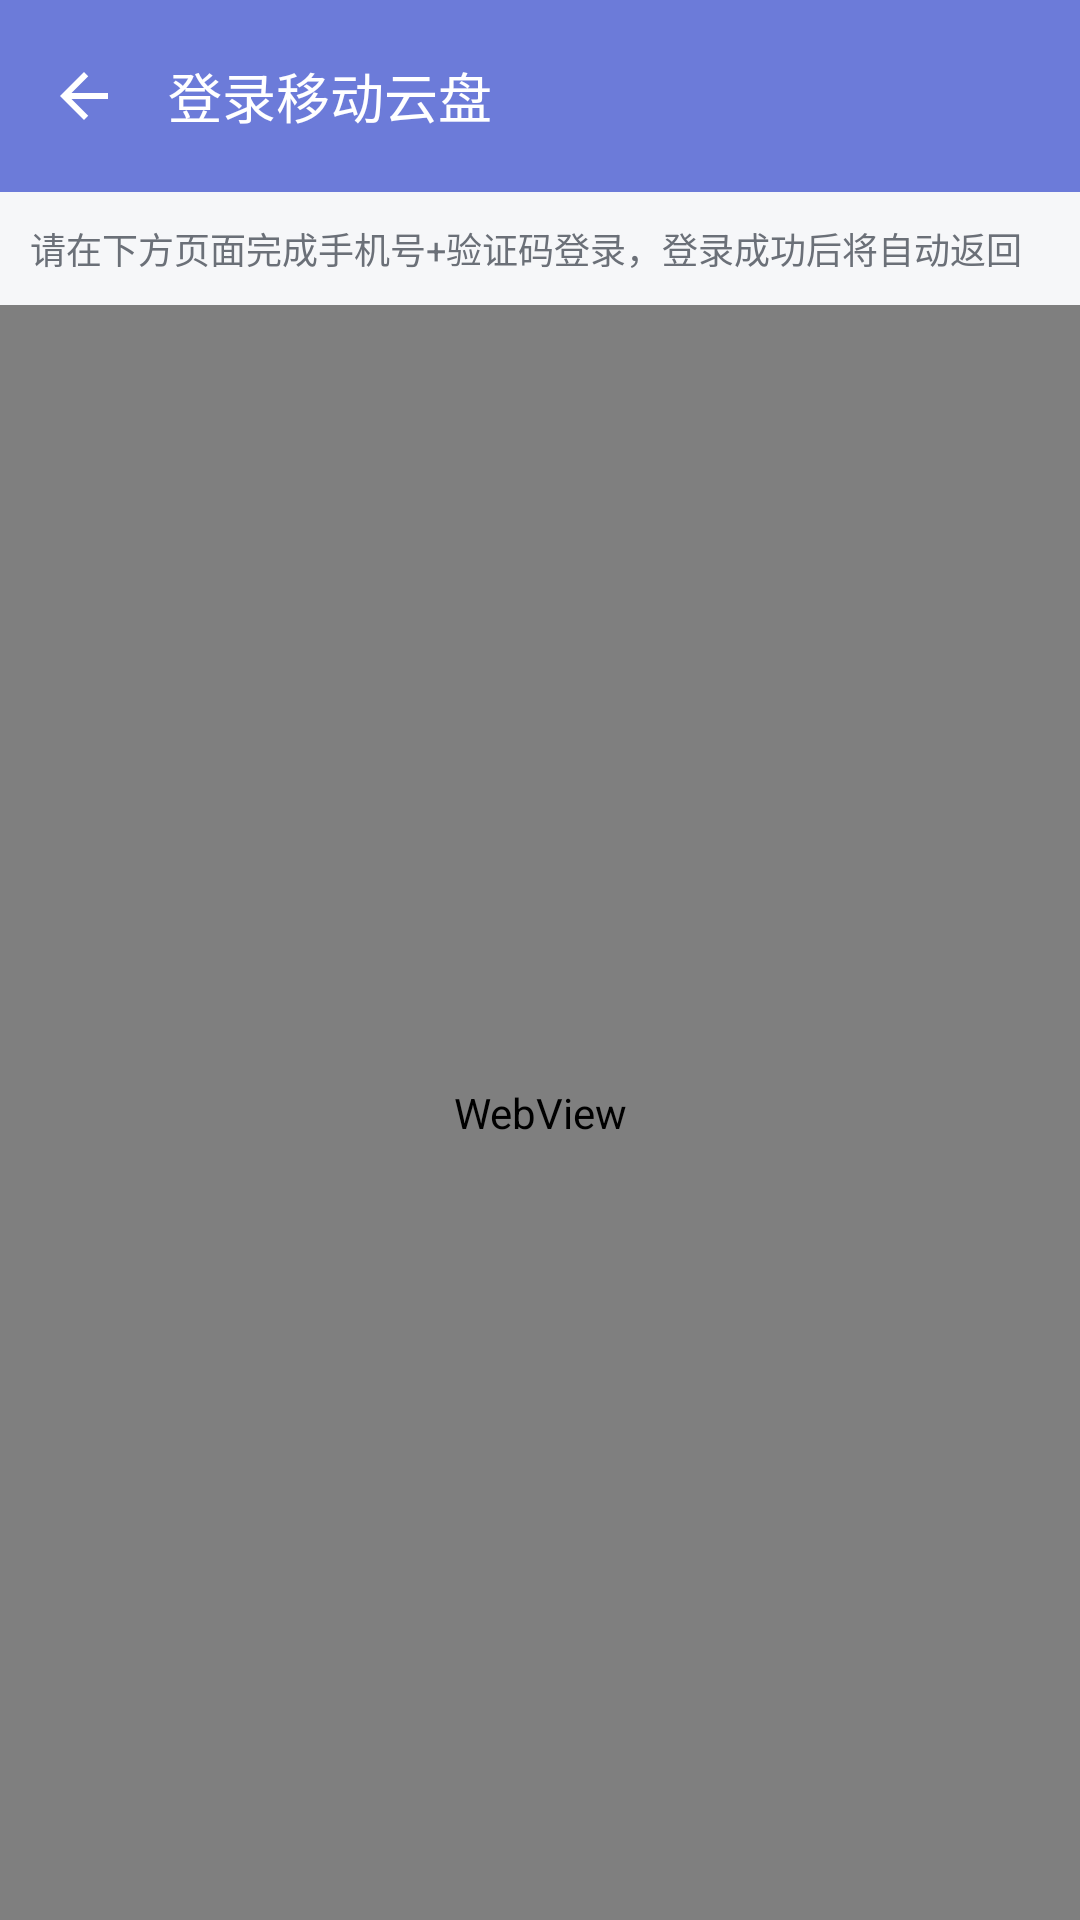

Produce the Android XML layout that renders to this screen, including the resource entries it uses.
<!-- AndroidManifest.xml: activity theme Theme.YunpanTingshu -->
<!-- res/layout/activity_login_web.xml -->
<?xml version="1.0" encoding="utf-8"?>
<LinearLayout xmlns:android="http://schemas.android.com/apk/res/android"
    android:layout_width="match_parent"
    android:layout_height="match_parent"
    android:orientation="vertical"
    android:background="@color/background">

    <LinearLayout
        android:layout_width="match_parent"
        android:layout_height="?attr/actionBarSize"
        android:orientation="horizontal"
        android:gravity="center_vertical"
        android:background="@color/primary"
        android:paddingHorizontal="8dp">

        <ImageView
            android:id="@+id/btnClose"
            android:layout_width="40dp"
            android:layout_height="40dp"
            android:padding="8dp"
            android:src="@drawable/ic_arrow_back"
            android:contentDescription="关闭" />

        <TextView
            android:layout_width="0dp"
            android:layout_height="wrap_content"
            android:layout_weight="1"
            android:layout_marginStart="8dp"
            android:text="登录移动云盘"
            android:textColor="@color/onPrimary"
            android:textSize="18sp"
            android:fontFamily="sans-serif-medium" />
    </LinearLayout>

    <TextView
        android:id="@+id/tvLoginStatus"
        android:layout_width="match_parent"
        android:layout_height="wrap_content"
        android:padding="10dp"
        android:text="请在下方页面完成手机号+验证码登录，登录成功后将自动返回"
        android:textColor="?attr/colorOnSurfaceVariant"
        android:textSize="12sp"
        android:fontFamily="sans-serif" />

    <WebView
        android:id="@+id/webView"
        android:layout_width="match_parent"
        android:layout_height="0dp"
        android:layout_weight="1" />
</LinearLayout>
<!-- resources referenced by this layout -->
<resources>
  <color name="background">#F6F7F9</color>
  <color name="onPrimary">#FFFFFF</color>
  <color name="primary">#6C7BD9</color>
  <!-- drawable ic_arrow_back (drawable) -->
  <vector xmlns:android="http://schemas.android.com/apk/res/android"
      android:width="24dp" android:height="24dp"
      android:viewportWidth="24" android:viewportHeight="24">
      <path android:fillColor="@color/onPrimary"
          android:pathData="M20,11H7.83l5.59,-5.59L12,4l-8,8 8,8 1.41,-1.41L7.83,13H20v-2z" />
  </vector>
  <style name="Theme.YunpanTingshu" parent="Theme.Material3.DayNight.NoActionBar">
          <item name="colorPrimary">@color/primary</item>
          <item name="colorOnPrimary">@color/onPrimary</item>
          <item name="colorPrimaryContainer">@color/primaryContainer</item>
          <item name="colorOnPrimaryContainer">@color/onPrimaryContainer</item>
          <item name="colorSecondary">@color/secondary</item>
          <item name="colorOnSecondary">@color/onSecondary</item>
          <item name="colorSecondaryContainer">@color/secondaryContainer</item>
          <item name="colorOnSecondaryContainer">@color/onSecondaryContainer</item>
          <item name="android:colorBackground">@color/background</item>
          <item name="colorOnBackground">@color/onBackground</item>
          <item name="colorSurface">@color/surface</item>
          <item name="colorOnSurface">@color/onSurface</item>
          <item name="colorSurfaceVariant">@color/surfaceVariant</item>
          <item name="colorOnSurfaceVariant">@color/onSurfaceVariant</item>
          <item name="colorOutline">@color/outline</item>
          <item name="colorError">@color/error</item>
          <item name="colorOnError">@color/onError</item>
          <item name="android:fontFamily">sans-serif</item>
          <item name="android:statusBarColor">@android:color/transparent</item>
          <item name="android:navigationBarColor">@color/background</item>
          <item name="android:windowLightStatusBar" tools:targetApi="m">false</item>
      </style>
  <color name="primaryContainer">#E4E7FB</color>
  <color name="onPrimaryContainer">#1B2150</color>
  <color name="secondary">#5B5F66</color>
  <color name="onSecondary">#FFFFFF</color>
  <color name="secondaryContainer">#E4E5E9</color>
  <color name="onSecondaryContainer">#1A1C20</color>
  <color name="onBackground">#16171A</color>
  <color name="surface">#FFFFFF</color>
  <color name="onSurface">#16171A</color>
  <color name="surfaceVariant">#F0F1F4</color>
  <color name="onSurfaceVariant">#6B7078</color>
  <color name="outline">#C9CCD2</color>
  <color name="error">#BA1A1A</color>
  <color name="onError">#FFFFFF</color>
</resources>
